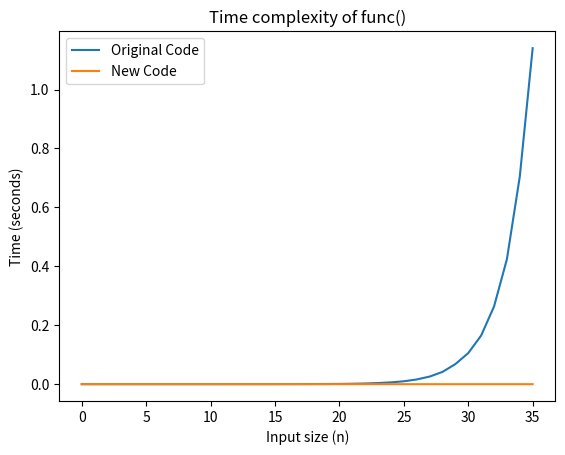

This chart was generated by the following Python code:
import time
import matplotlib.pyplot as plt

def func1(n, memo={}):
    if n == 0 or n == 1:
        return n
    if n in memo:
        return memo[n]
    else:
        memo[n] = func1(n-1, memo) + func1(n-2, memo)
        return memo[n]
    
def func(n):
    if n == 0 or n == 1:
        return n
    else:
        return func(n-1) + func(n-2)
    
times = []
for n in range(36):
    start = time.time()
    result = func(n)
    end = time.time()
    times.append(end - start)

times1 = []
for n in range(36):
    start = time.time()
    result = func1(n)
    end = time.time()
    times1.append(end - start)

plt.plot(range(36), times, label = "Original Code")
plt.plot(range(36), times1, label = "New Code")
plt.xlabel("Input size (n)")
plt.ylabel("Time (seconds)")
plt.title("Time complexity of func()")
plt.legend()
plt.show()


